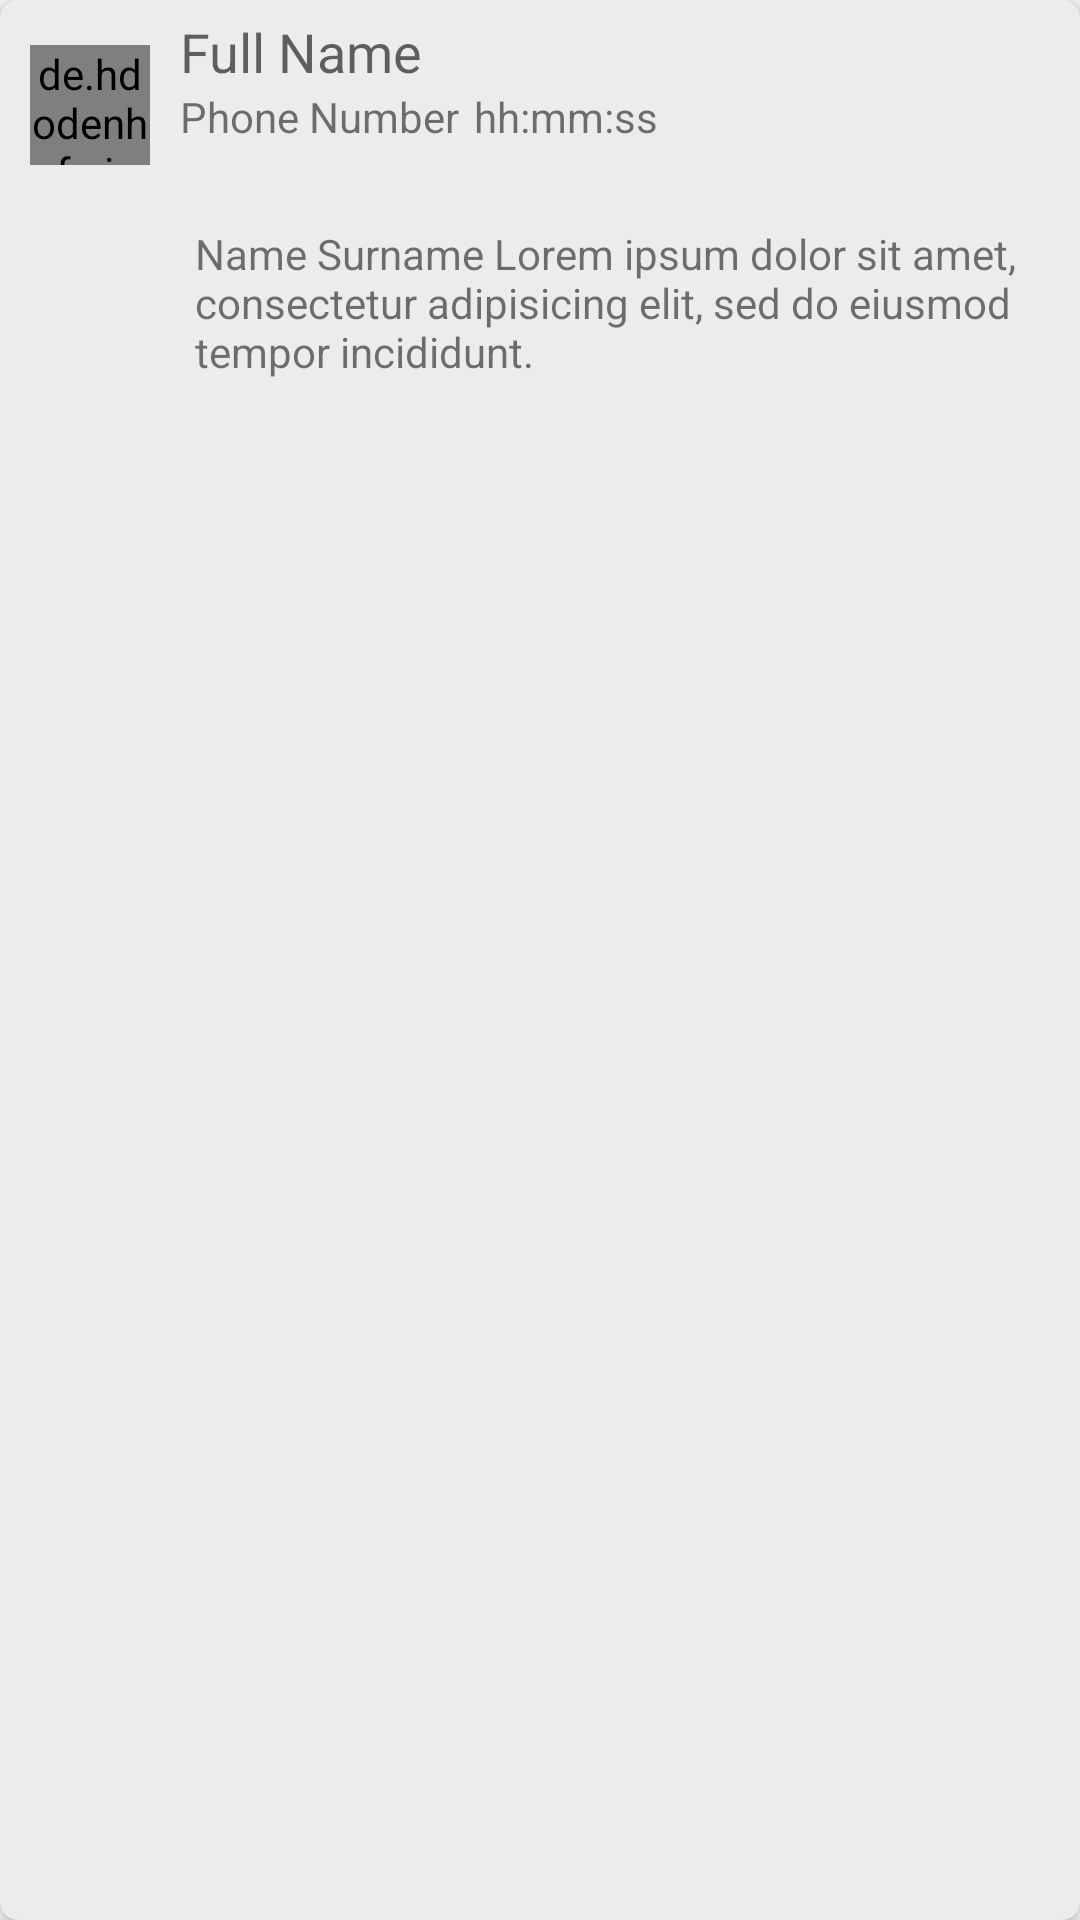

Here is an Android app screen rendered from its layout file. Give the layout XML and the strings, colors and styles it references.
<!-- AndroidManifest.xml: application theme AppTheme -->
<!-- res/layout/activityfeed.xml -->
<?xml version="1.0" encoding="utf-8"?>
<android.support.v7.widget.CardView
    xmlns:android="http://schemas.android.com/apk/res/android"
    xmlns:card_view="http://schemas.android.com/apk/res-auto"
    android:layout_width="match_parent"
    android:layout_height="wrap_content"
    android:id="@+id/card_view"
    card_view:contentPaddingBottom="5dp"
    card_view:contentPaddingTop="5dp"
    android:layout_marginStart="16dp"
    android:layout_marginEnd="16dp"
    android:layout_marginTop="8dp"
    android:layout_marginBottom="8dp"
    card_view:cardCornerRadius="6dp"
    card_view:cardBackgroundColor="@color/splashcolor"
    card_view:cardElevation="4dp">

    <RelativeLayout
        android:layout_width="match_parent"
        android:layout_height="wrap_content">

        <RelativeLayout
            android:layout_width="wrap_content"
            android:layout_height="wrap_content"
            android:id="@+id/issue_registry">

            <de.hdodenhof.circleimageview.CircleImageView
                android:layout_width="40dp"
                android:layout_height="40dp"
                android:id="@+id/profile_image"
                android:src="@drawable/people"
                android:layout_margin="10dp"/>

            <TextView
                android:layout_width="wrap_content"
                android:layout_height="wrap_content"
                android:id="@+id/user_full_name"
                android:layout_toEndOf="@id/profile_image"
                android:text="@string/full_name"
                android:textAppearance="?android:attr/textAppearanceMedium"
                />

            <TextView
                android:id="@+id/user_phone_number"
                android:layout_width="wrap_content"
                android:layout_height="wrap_content"
                android:layout_toEndOf="@id/profile_image"
                android:layout_below="@id/user_full_name"
                android:text="@string/phone_number"/>

            <TextView
                android:layout_width="wrap_content"
                android:layout_height="wrap_content"
                android:layout_toEndOf="@id/user_phone_number"
                android:id="@+id/time_of_issue"
                android:layout_below="@id/user_full_name"
                android:layout_marginStart="5dp"
                android:text="@string/time"/>
        </RelativeLayout>

        <RelativeLayout
            android:layout_width="wrap_content"
            android:layout_height="wrap_content"
            android:id="@+id/message"
            android:layout_below="@id/issue_registry">

            <ImageView
                android:id="@+id/customer_image"
                android:layout_width="45dp"
                android:layout_height="45dp"
                android:src="@drawable/ic_launcher_background"
                android:layout_margin="10dp"
                android:scaleType="centerCrop"
                android:visibility="invisible"/>

            <TextView
                android:id="@+id/info_text"
                android:layout_width="wrap_content"
                android:layout_height="wrap_content"
                android:layout_toEndOf="@id/customer_image"
                android:layout_alignTop="@id/customer_image"
                android:text="@string/dummy_text"/>

        </RelativeLayout>


    </RelativeLayout>



</android.support.v7.widget.CardView>
<!-- resources referenced by this layout -->
<resources>
  <color name="splashcolor">#ececec</color>
  <string name="dummy_text">Name Surname Lorem ipsum dolor sit amet, consectetur adipisicing elit, sed do eiusmod tempor incididunt.</string>
  <string name="full_name">Full Name</string>
  <string name="phone_number">Phone Number</string>
  <string name="time">hh:mm:ss</string>
  <style name="AppTheme" parent="Theme.AppCompat.Light.NoActionBar">
          
          <item name="colorPrimary">@color/colorPrimary</item>
          <item name="colorPrimaryDark">@color/colorPrimaryDark</item>
          <item name="colorAccent">@color/colorAccent</item>
          <item name="drawerArrowStyle">@style/DrawerIcon</item>
      </style>
  <color name="colorPrimary">#E7E7E7</color>
  <color name="colorPrimaryDark">#00574B</color>
  <color name="colorAccent">#D81B60</color>
  <style name="DrawerIcon" parent="Widget.AppCompat.DrawerArrowToggle">
          <item name="color">@color/color_icon</item>
      </style>
  <color name="color_icon">#2B2B2B</color>
</resources>
